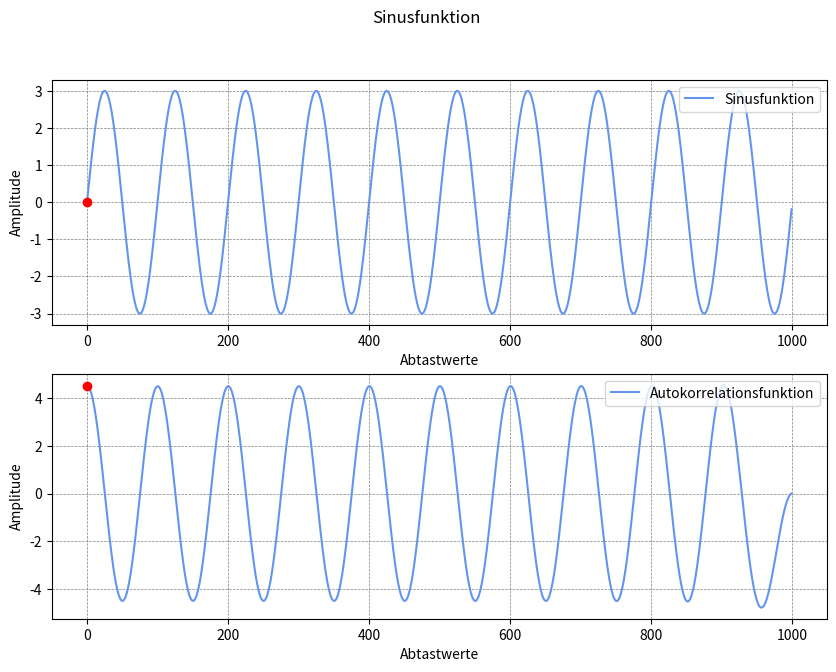
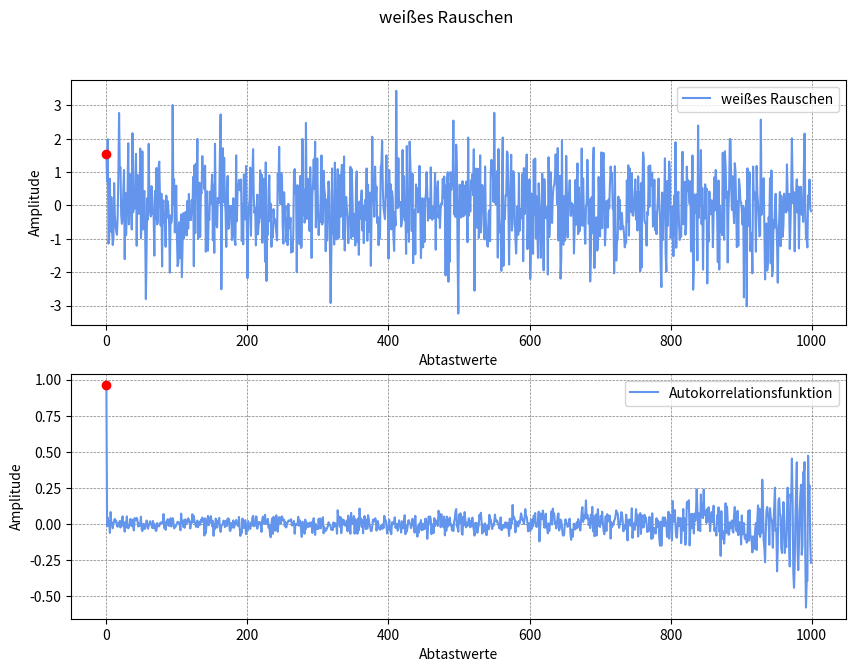
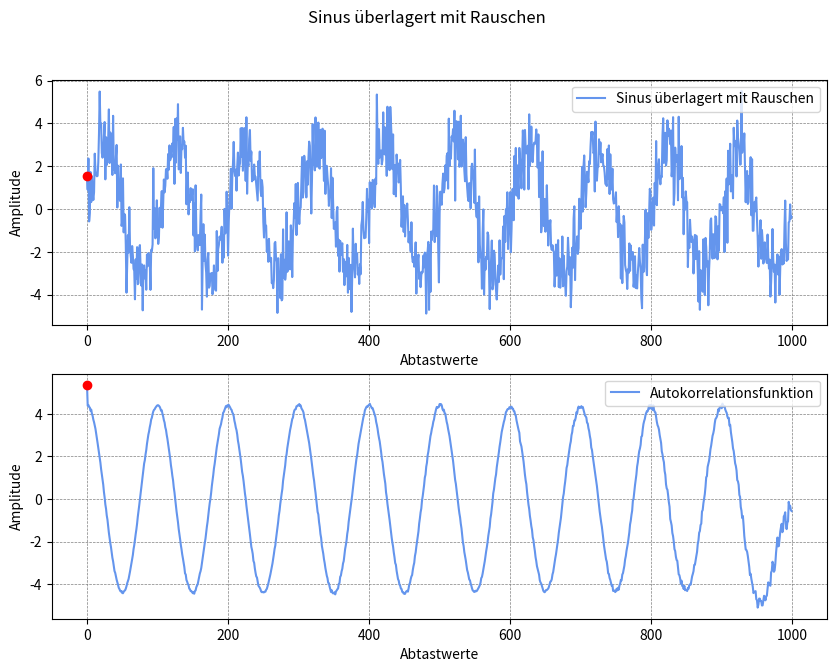

Write the Python code that produced these figures, in order.
# -*- coding: utf-8 -*-
"""
Created on Fri Sep  1 19:13:41 2023

Program history
15.01.2024    V. 1.0    Start

@author: Prof. Jörg Grabow (grabow@amesys.de)
"""
__version__ = '1.0'
__author__ = 'Joe Grabow'

import numpy as np
import matplotlib.pyplot as plt

def autocorrelation_function(data):
    N = len(data) 
    acf = []
    for k in range(N):
        sum_term = sum(data[i] * data[i - k] for i in range(k, N))
        acf.append(sum_term / (N - k))
    return acf

# Funktion zur Berechnung einer Sinusfunktion
def sinus_function(x, amplitude, frequency, phase):
    return amplitude * np.sin(2 * np.pi * frequency * x + phase)

# weißes Rauschen
def generate_white_noise(N):
    white_noise = np.random.randn(N)
    return white_noise

def plot_time_series_analysis(title, signal, acf):
    fig, axs = plt.subplots(2, 1, figsize=(10, 7))
    fig.suptitle(title)

    axs[0].plot(x_values, signal, '-', color='cornflowerblue', label=title)
    axs[0].legend(loc='upper right')
    axs[0].set_xlabel('Abtastwerte')
    axs[0].set_ylabel('Amplitude')

    axs[1].plot(x_values, acf, '-', color='cornflowerblue', label="Autokorrelationsfunktion")
    axs[1].legend(loc='upper right')
    axs[1].set_xlabel('Abtastwerte')
    axs[1].set_ylabel('Amplitude')

    # Zeige ein Gitternetz im Hintergrund an
    for ax in axs:
        ax.grid(True, color='gray', linestyle='--', linewidth=0.5)

    # Markierung der Abtatswerte bei null
    axs[0].scatter(0, signal[0], color='red', zorder=5)
    axs[1].scatter(0, acf[0], color='red', zorder=5)

    plt.show()

# Testfunktionen erstellen
N = 1000
x_values = np.arange(N)
sinus_wave = sinus_function(x_values, amplitude=3, frequency=0.01, phase=0)
noise = generate_white_noise(N)
sinus_noise = sinus_wave + noise

# Autokorrelationsfunktion berechnen und plotten
acf_sinus_wave = autocorrelation_function(sinus_wave)
plot_time_series_analysis('Sinusfunktion', sinus_wave, acf_sinus_wave)

acf_white_noise = autocorrelation_function(noise)
plot_time_series_analysis('weißes Rauschen', noise, acf_white_noise)

acf_sinus_noise = autocorrelation_function(sinus_noise)
plot_time_series_analysis('Sinus überlagert mit Rauschen', sinus_noise, acf_sinus_noise)
